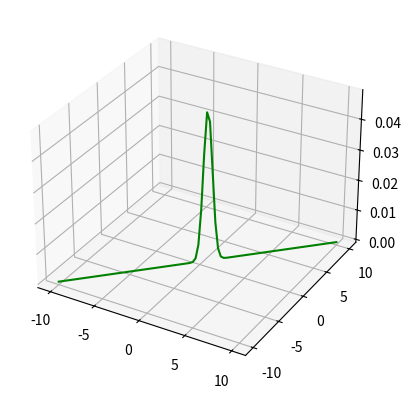

Recreate this plot in Python.
import math
import random

# import gaussian as gaussian
import matplotlib.pyplot as plt
import numpy as np
from scipy.signal.windows import gaussian
from scipy.stats import multivariate_normal


def g(x, var, miu):
    return 1 / (math.sqrt(var * 2 * math.pi)) * np.exp(-0.5 * np.power((x - miu), 2)/var)


def multi_dimensional_gaussian(variables,variance_list,miu_list):
    """
    X-list of decision variables
    m- Number of local optima
    ul-Interval span of side constraints
    r - Ratio of local optima to global optima(=1)
    w- w*ul is the variance
    d- all peaks must be in range [-d*ul/2,d*ul/2]
    miu- list of  an average point of an n dimensional Gaussian distribution function
    """

    index = 0
    g_result=1
    for x in variables:
        g_result *= multivariate_normal.pdf(x,variance_list[index],miu_list[index])
        index += 1
    return g_result

def G(m,Wi,variables,variance_list,miu_list):  #todo: set peaks in d range
    """
    X-list of decision variables
    m- Number of local optima
    ul-Interval span of side constraints
    r - Ratio of local optima to global optima(=1)
    w- w*ul is the variance
    d- all peaks must be in range [-d*ul/2,d*ul/2]
    miu- list of  an average point of an n dimensional Gaussian distribution function
    Wi - list of m+1 weights for each g_i
    """

    lst = []
    for i in range(0,m+1):
        lst.append(Wi[i]*multi_dimensional_gaussian(variables,miu_list,variance_list))

    return lst[2] #not good

nList = [5, 10, 20, 40]
mList=[0, 5, 10, 20]

rList = [0.1, 0.3, 0.6, 0.9]
ulList=[10, 20, 30, 40]
wList = [0.01, 0.03, 0.06, 0.09]
dList = [0.25, 0.5, 0.75, 1.0]
Wlist= []
miu_list = []
for i in range(0,6):
    ra=1*random.random()
    miu_list.append(ra)
variance = [[] * 4 for i in range(4)]
for i in range(0, 4):
    for j in range(0,4):
        variance[i].append(np.random.uniform(0,ulList[i] * wList[j]))


#parameter choose:
n=2
m=mList[1]
ul=ulList[1]
r=rList[1]
w=wList[1]
d = dList[1]
for i in range(0,6):
    Wlist.append(random.random()*r)
#change-
var = []
var.append(variance[ulList.index(ul)][wList.index(w)])
var.append(variance[1][2])
variables = []
for i in range(0, n):
    variables.append(np.linspace(-ul / 2, ul / 2, 100))

#function
z=G(m,Wlist,variables,var,miu_list)

#plot
fig = plt.figure()
ax = fig.add_subplot(projection='3d')
ax.plot3D(variables[0],variables[1],z,'green')
plt.show()
